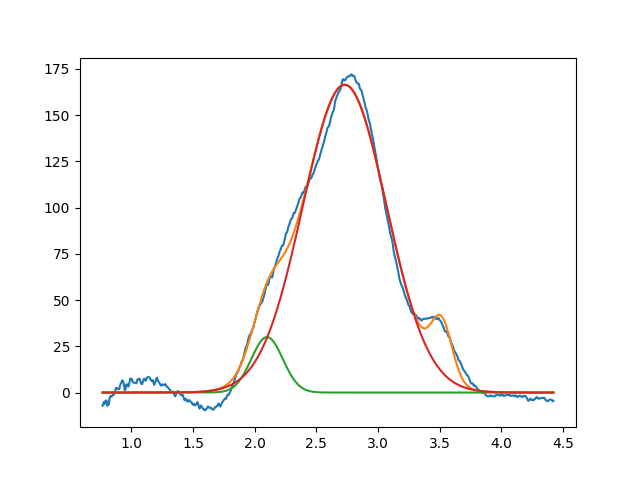

The file beside this chart, header and first rows:
2.099999999999999645e+00, 2.999999999999999645e+01, 2.999999999999999334e-01, 9.999999999999998890e-01
2.729251665931022863e+00, 1.664796523755192936e+02, 7.982265014999359032e-01, 9.999999999999998890e-01
3.515871551060873124e+00, 2.999999999829079655e+01, 1.999999999999999833e-01, 9.982701864492043997e-01
